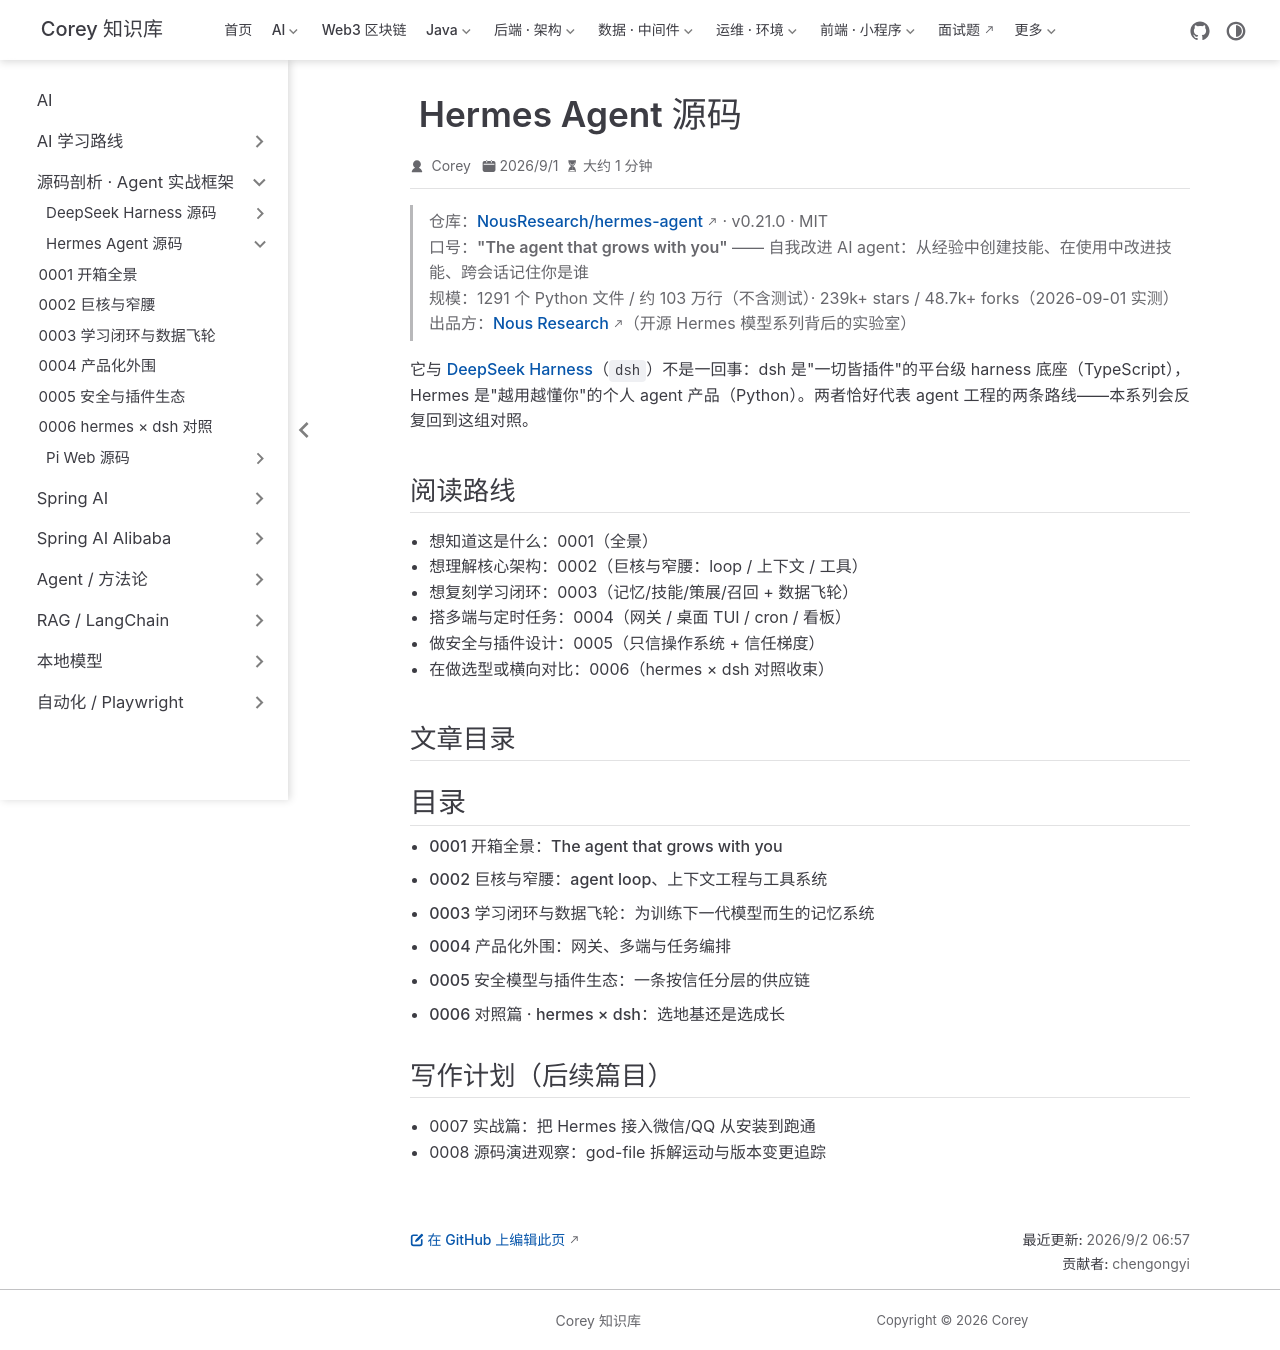

repository: code-corey/code-corey.github.io · page: Ai/源码剖析/hermes-agent/index.html · generator: jekyll

---
title: Hermes Agent 源码
index: false
icon: staff-snake
article: false
---

# Hermes Agent 源码：会自我成长的 agent

> 仓库：[NousResearch/hermes-agent](https://github.com/NousResearch/hermes-agent) · v0.21.0 · MIT
> 口号：**"The agent that grows with you"** —— 自我改进 AI agent：从经验中创建技能、在使用中改进技能、跨会话记住你是谁
> 规模：1291 个 Python 文件 / 约 103 万行（不含测试）· 239k+ stars / 48.7k+ forks（2026-09-01 实测）
> 出品方：[Nous Research](https://nousresearch.com)（开源 Hermes 模型系列背后的实验室）

它与 [DeepSeek Harness](/Ai/源码剖析/deepseek-harness/)（`dsh`）**不是一回事**：dsh 是"一切皆插件"的平台级 harness 底座（TypeScript），Hermes 是"越用越懂你"的个人 agent 产品（Python）。两者恰好代表 agent 工程的两条路线——本系列会反复回到这组对照。

## 阅读路线

- **想知道这是什么**：0001（全景）
- **想理解核心架构**：0002（巨核与窄腰：loop / 上下文 / 工具）
- **想复刻学习闭环**：0003（记忆/技能/策展/召回 + 数据飞轮）
- **搭多端与定时任务**：0004（网关 / 桌面 TUI / cron / 看板）
- **做安全与插件设计**：0005（只信操作系统 + 信任梯度）
- **在做选型或横向对比**：0006（hermes × dsh 对照收束）

## 文章目录

<Catalog />

## 写作计划（后续篇目）

- 0007 实战篇：把 Hermes 接入微信/QQ 从安装到跑通
- 0008 源码演进观察：god-file 拆解运动与版本变更追踪
